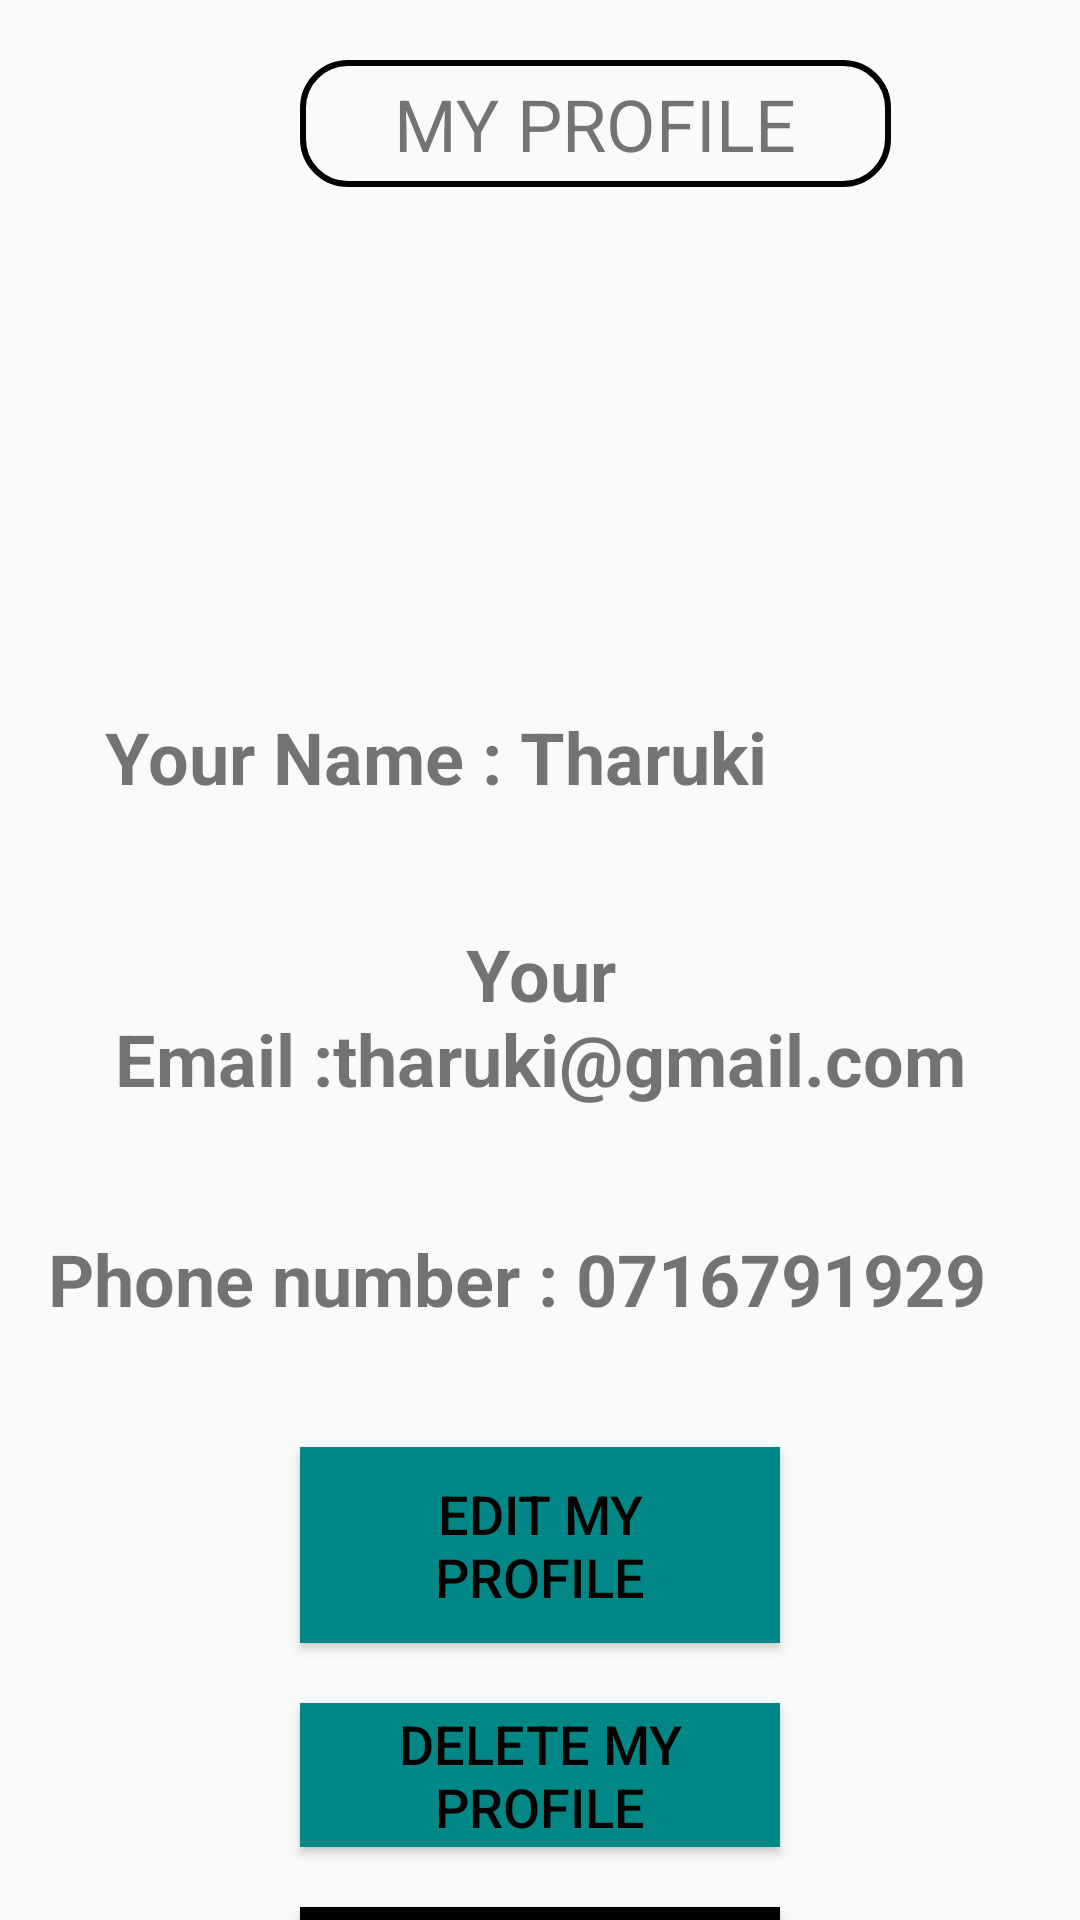

Layout XML and referenced resources for this Android screen:
<!-- AndroidManifest.xml: application theme Theme.WelcomePage -->
<!-- res/layout/activity_profile.xml -->
<?xml version="1.0" encoding="utf-8"?>
<RelativeLayout xmlns:android="http://schemas.android.com/apk/res/android"
    xmlns:app="http://schemas.android.com/apk/res-auto"
    xmlns:tools="http://schemas.android.com/tools"
    android:layout_width="match_parent"
    android:layout_height="match_parent"
    android:background="@drawable/w2"
    tools:context=".Profile">

    <ImageView
        android:id="@+id/profilepic"
        android:layout_width="300dp"
        android:layout_height="100dp"
        android:src="@drawable/profilepic"
        tools:layout_editor_absoluteX="55dp"
        tools:layout_editor_absoluteY="34dp"
        android:layout_marginTop="90dp"
        android:layout_marginLeft="55dp"/>

    <TextView
        android:layout_width="197dp"
        android:layout_height="wrap_content"
        android:layout_marginLeft="100dp"
        android:background="@drawable/regcustomer"
        android:text="@string/my_profile1"
        android:textAlignment="center"
        android:textSize="24sp"
        android:layout_marginTop="20dp"
        />

    <TextView
        android:id="@+id/name_display"
        android:layout_width="match_parent"
        android:layout_height="wrap_content"
        android:layout_below="@+id/profilepic"
        android:layout_marginLeft="35dp"
        android:layout_marginTop="46dp"
        android:layout_marginRight="20dp"
        android:text="@string/name_display"
        android:textSize="24sp"
        android:textStyle="bold"
        />

    <TextView
        android:id="@+id/email_display"
        android:layout_width="match_parent"
        android:layout_height="wrap_content"
        android:layout_below="@+id/name_display"
        android:layout_marginLeft="15dp"
        android:layout_marginTop="40dp"
        android:layout_marginRight="15dp"
        android:text="@string/email_tprof"
        android:textAlignment="center"
        android:textSize="24sp"
        android:textStyle="bold"/>

    <TextView
        android:id="@+id/phonenumber_display"
        android:layout_width="match_parent"
        android:layout_height="wrap_content"
        android:layout_below="@+id/email_display"
        android:layout_marginTop="41dp"
        android:layout_marginRight="15dp"
        android:text="@string/phonenumber_display"
        android:textAlignment="center"
        android:textSize="24sp"
        android:textStyle="bold"/>

    <Button
        android:id="@+id/edit_profile_btn"
        android:layout_width="match_parent"
        android:layout_height="wrap_content"
        android:layout_below="@+id/phonenumber_display"
        android:layout_marginLeft="100dp"
        android:layout_marginTop="40dp"
        android:layout_marginRight="100dp"
        android:text="@string/edit_profile_button"
        android:textColor="@color/black"
        android:textSize="18dp"
        android:padding="10dp"
        android:textAlignment="center"
        android:src="@drawable/regcustomer"
        android:background="@color/teal_700"
        />

    <Button
        android:id="@+id/delete_profile_btn"
        android:layout_width="match_parent"
        android:layout_height="wrap_content"
        android:layout_below="@+id/edit_profile_btn"
        android:layout_marginLeft="100dp"
        android:layout_marginTop="20dp"
        android:layout_marginRight="100dp"
        android:text="@string/delete_profile_btn"
        android:textColor="@color/black"
        android:textSize="18dp"
        android:textAlignment="center"
        android:background="@color/teal_700"/>

    <Button
        android:id="@+id/dashboard_myprofile"
        android:layout_width="match_parent"
        android:layout_height="wrap_content"
        android:layout_below="@+id/delete_profile_btn"
        android:layout_marginLeft="100dp"
        android:layout_marginTop="20dp"
        android:layout_marginRight="100dp"
        android:text="@string/dashboard_mtprofile"
        android:textColor="@color/white"
        android:textSize="18dp"
        android:textAlignment="center"
        android:background="@color/black"/>

</RelativeLayout>
<!-- resources referenced by this layout -->
<resources>
  <color name="black">#FF000000</color>
  <color name="teal_700">#FF018786</color>
  <color name="white">#FFFFFFFF</color>
  <!-- drawable regcustomer (drawable) -->
  <?xml version="1.0" encoding="utf-8"?>
  <shape
  xmlns:android="http://schemas.android.com/apk/res/android"
   >
  <corners
  android:radius="15dp"
   />
  
      <padding
          android:top="5dp"
          android:bottom="5dp"
          android:left="5dp"
          android:right="5dp"
          android:color="@color/black"
          />
  
  <stroke
  android:width="2dp"
  android:color="@color/black"
      />
      </shape>
  <string name="dashboard_mtprofile">DASHBOARD</string>
  <string name="delete_profile_btn">Delete my profile</string>
  <string name="edit_profile_button">Edit my profile</string>
  <string name="email_tprof">Your Email :tharuki@gmail.com</string>
  <string name="my_profile1">MY PROFILE</string>
  <string name="name_display">Your Name : Tharuki</string>
  <string name="phonenumber_display">Phone number : 0716791929</string>
  <style name="Theme.WelcomePage" parent="Theme.AppCompat.Light.NoActionBar">
          
          <item name="colorPrimary">@color/purple_500</item>
          <item name="colorPrimaryVariant">@color/purple_700</item>
          <item name="colorOnPrimary">@color/white</item>
          
          <item name="colorSecondary">@color/teal_200</item>
          <item name="colorSecondaryVariant">@color/teal_700</item>
          <item name="colorOnSecondary">@color/black</item>
          
          <item name="android:statusBarColor" tools:targetApi="l">?attr/colorPrimaryVariant</item>
          
      </style>
  <color name="purple_500">#FF03DAC5</color>
  <color name="purple_700">#FF3700B3</color>
  <color name="teal_200">#FF03DAC5</color>
</resources>
